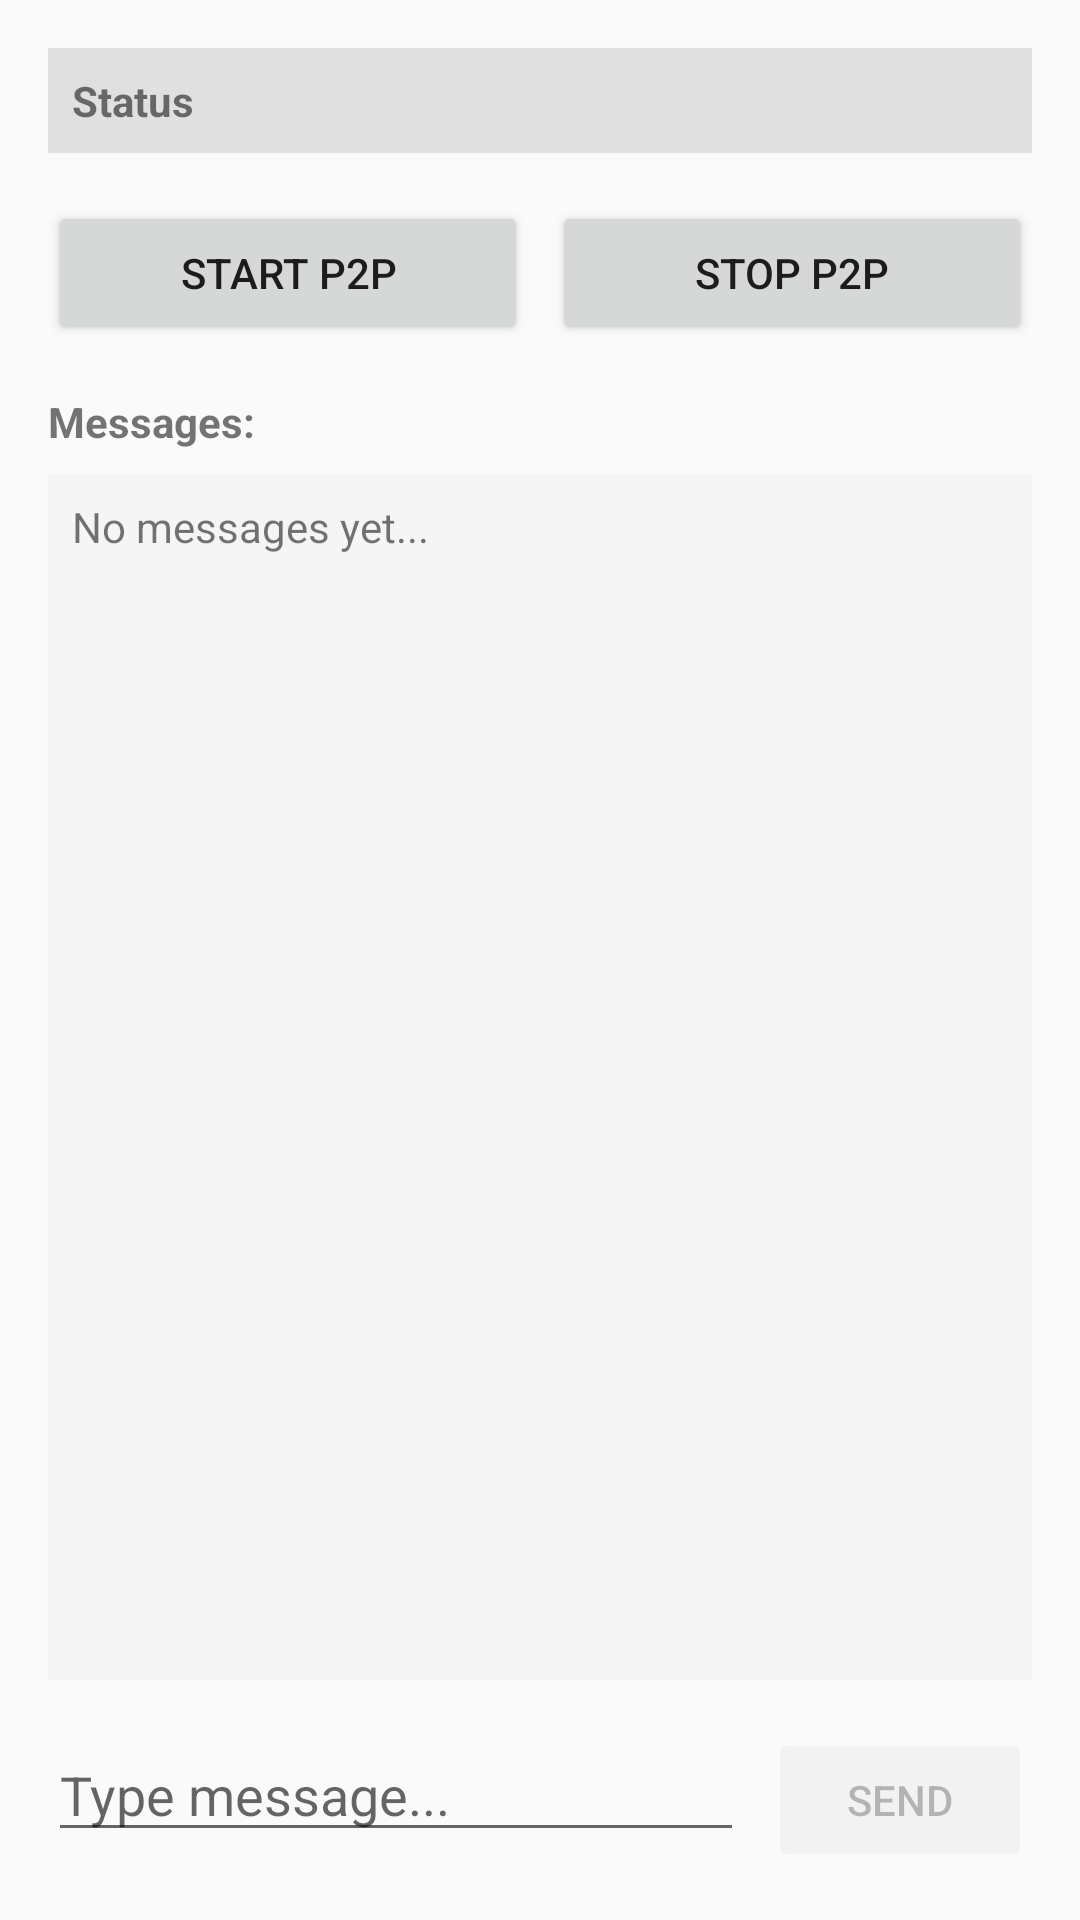

Reconstruct the res/layout file that produces this screen, plus the resources it refers to.
<!-- AndroidManifest.xml: application theme Theme.EmergencyMeshApp -->
<!-- res/layout/activity_main.xml -->
<?xml version="1.0" encoding="utf-8"?>
<LinearLayout xmlns:android="http://schemas.android.com/apk/res/android"
    android:layout_width="match_parent"
    android:layout_height="match_parent"
    android:orientation="vertical"
    android:padding="16dp">

    <TextView
        android:id="@+id/tvStatus"
        android:layout_width="match_parent"
        android:layout_height="wrap_content"
        android:text="Status"
        android:textSize="14sp"
        android:textStyle="bold"
        android:padding="8dp"
        android:background="#E0E0E0"
        android:layout_marginBottom="16dp"/>

    <LinearLayout
        android:layout_width="match_parent"
        android:layout_height="wrap_content"
        android:orientation="horizontal"
        android:layout_marginBottom="16dp">

        <Button
            android:id="@+id/btnStartP2P"
            android:layout_width="0dp"
            android:layout_height="wrap_content"
            android:layout_weight="1"
            android:text="Start P2P"
            android:layout_marginEnd="8dp"/>

        <Button
            android:id="@+id/btnStopP2P"
            android:layout_width="0dp"
            android:layout_height="wrap_content"
            android:layout_weight="1"
            android:text="Stop P2P"/>
    </LinearLayout>

    <TextView
        android:layout_width="match_parent"
        android:layout_height="wrap_content"
        android:text="Messages:"
        android:textStyle="bold"
        android:layout_marginBottom="8dp"/>

    <androidx.core.widget.NestedScrollView
        android:id="@+id/scrollView"
        android:layout_width="match_parent"
        android:layout_height="0dp"
        android:layout_weight="1"
        android:background="#F5F5F5"
        android:padding="8dp"
        android:layout_marginBottom="16dp">

        <TextView
            android:id="@+id/tvMessages"
            android:layout_width="match_parent"
            android:layout_height="wrap_content"
            android:text="No messages yet..."
            android:textSize="14sp"/>
    </androidx.core.widget.NestedScrollView>

    <LinearLayout
        android:layout_width="match_parent"
        android:layout_height="wrap_content"
        android:orientation="horizontal">

        <EditText
            android:id="@+id/etMessage"
            android:layout_width="0dp"
            android:layout_height="wrap_content"
            android:layout_weight="1"
            android:hint="Type message..."
            android:layout_marginEnd="8dp"/>

        <Button
            android:id="@+id/btnSend"
            android:layout_width="wrap_content"
            android:layout_height="wrap_content"
            android:text="Send"
            android:enabled="false"/>
    </LinearLayout>

</LinearLayout>
<!-- resources referenced by this layout -->
<resources>
  <style name="Theme.EmergencyMeshApp" parent="android:Theme.Material.Light.NoActionBar" />
</resources>
